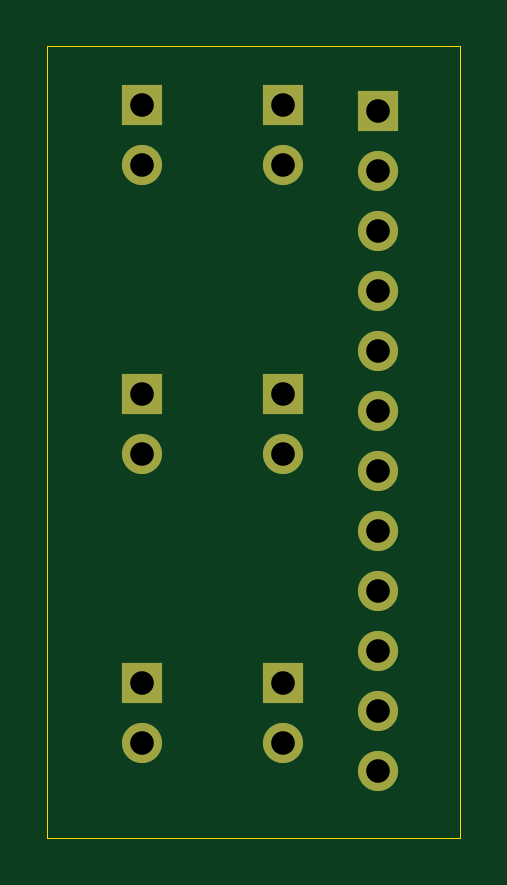
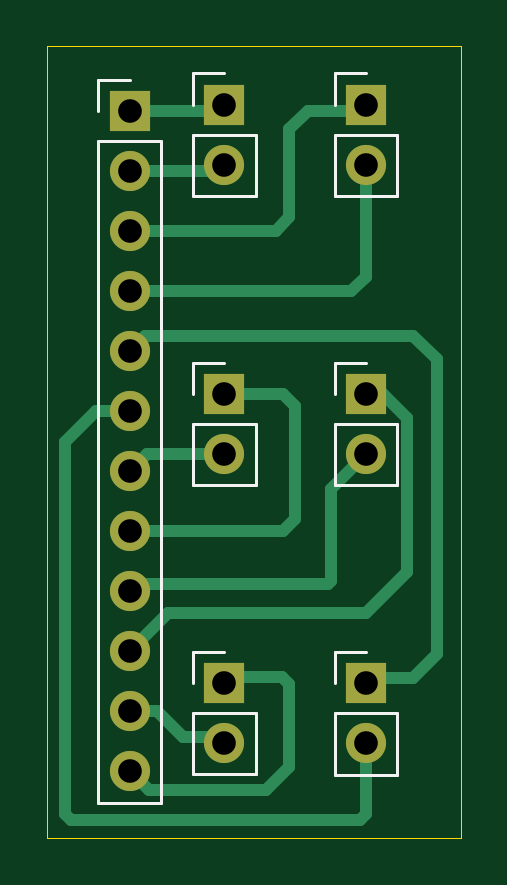
Circuit board: 11 layer files. Board 17.5 x 33.5 mm.
- bottom_copper: Battery_joint-B_Cu.gbr (5039 bytes)
- bottom_mask: Battery_joint-B_Mask.gbr (1367 bytes)
- paste: Battery_joint-B_Paste.gbr (500 bytes)
- bottom_silk: Battery_joint-B_Silkscreen.gbr (2760 bytes)
- outline: Battery_joint-Edge_Cuts.gbr (657 bytes)
- top_copper: Battery_joint-F_Cu.gbr (2135 bytes)
- top_mask: Battery_joint-F_Mask.gbr (1367 bytes)
- paste: Battery_joint-F_Paste.gbr (500 bytes)
- top_silk: Battery_joint-F_Silkscreen.gbr (501 bytes)
- drill: Battery_joint-NPTH.drl (309 bytes)
- drill: Battery_joint-PTH.drl (750 bytes)

=== bottom_copper: Battery_joint-B_Cu.gbr ===
%TF.GenerationSoftware,KiCad,Pcbnew,8.0.4-8.0.4-0~ubuntu24.04.1*%
%TF.CreationDate,2024-09-08T15:52:29+09:00*%
%TF.ProjectId,Battery_joint,42617474-6572-4795-9f6a-6f696e742e6b,rev?*%
%TF.SameCoordinates,Original*%
%TF.FileFunction,Copper,L2,Bot*%
%TF.FilePolarity,Positive*%
%FSLAX46Y46*%
G04 Gerber Fmt 4.6, Leading zero omitted, Abs format (unit mm)*
G04 Created by KiCad (PCBNEW 8.0.4-8.0.4-0~ubuntu24.04.1) date 2024-09-08 15:52:29*
%MOMM*%
%LPD*%
G01*
G04 APERTURE LIST*
%TA.AperFunction,ComponentPad*%
%ADD10R,1.700000X1.700000*%
%TD*%
%TA.AperFunction,ComponentPad*%
%ADD11O,1.700000X1.700000*%
%TD*%
%TA.AperFunction,Conductor*%
%ADD12C,0.500000*%
%TD*%
G04 APERTURE END LIST*
D10*
%TO.P,J6,1,Pin_1*%
%TO.N,VCC4*%
X138250000Y-118975000D03*
D11*
%TO.P,J6,2,Pin_2*%
%TO.N,GND4*%
X138250000Y-121515000D03*
%TD*%
D10*
%TO.P,J3,1,Pin_1*%
%TO.N,VCC1*%
X144250000Y-118960000D03*
D11*
%TO.P,J3,2,Pin_2*%
%TO.N,GND1*%
X144250000Y-121500000D03*
%TD*%
D10*
%TO.P,J2,1,Pin_1*%
%TO.N,VIN*%
X144250000Y-94475000D03*
D11*
%TO.P,J2,2,Pin_2*%
%TO.N,GND*%
X144250000Y-97015000D03*
%TD*%
D10*
%TO.P,J7,1,Pin_1*%
%TO.N,VCC5*%
X138250000Y-94475000D03*
D11*
%TO.P,J7,2,Pin_2*%
%TO.N,GND5*%
X138250000Y-97015000D03*
%TD*%
D10*
%TO.P,J1,1,Pin_1*%
%TO.N,VIN*%
X148250000Y-94750000D03*
D11*
%TO.P,J1,2,Pin_2*%
%TO.N,GND*%
X148250000Y-97290000D03*
%TO.P,J1,3,Pin_3*%
%TO.N,VCC5*%
X148250000Y-99830000D03*
%TO.P,J1,4,Pin_4*%
%TO.N,GND5*%
X148250000Y-102370000D03*
%TO.P,J1,5,Pin_5*%
%TO.N,VCC4*%
X148250000Y-104910000D03*
%TO.P,J1,6,Pin_6*%
%TO.N,GND4*%
X148250000Y-107450000D03*
%TO.P,J1,7,Pin_7*%
%TO.N,GND3*%
X148250000Y-109990000D03*
%TO.P,J1,8,Pin_8*%
%TO.N,VCC3*%
X148250000Y-112530000D03*
%TO.P,J1,9,Pin_9*%
%TO.N,GND2*%
X148250000Y-115070000D03*
%TO.P,J1,10,Pin_10*%
%TO.N,VCC2*%
X148250000Y-117610000D03*
%TO.P,J1,11,Pin_11*%
%TO.N,GND1*%
X148250000Y-120150000D03*
%TO.P,J1,12,Pin_12*%
%TO.N,VCC1*%
X148250000Y-122690000D03*
%TD*%
D10*
%TO.P,J4,1,Pin_1*%
%TO.N,VCC2*%
X138250000Y-106725000D03*
D11*
%TO.P,J4,2,Pin_2*%
%TO.N,GND2*%
X138250000Y-109265000D03*
%TD*%
D10*
%TO.P,J5,1,Pin_1*%
%TO.N,VCC3*%
X144250000Y-106725000D03*
D11*
%TO.P,J5,2,Pin_2*%
%TO.N,GND3*%
X144250000Y-109265000D03*
%TD*%
D12*
%TO.N,VCC4*%
X138250000Y-118750000D02*
X136250000Y-118750000D01*
X136250000Y-118750000D02*
X135250000Y-117750000D01*
X135250000Y-117750000D02*
X135250000Y-105250000D01*
X135250000Y-105250000D02*
X136250000Y-104250000D01*
X147590000Y-104250000D02*
X148250000Y-104910000D01*
X136250000Y-104250000D02*
X147590000Y-104250000D01*
%TO.N,VCC3*%
X144250000Y-106725000D02*
X141775000Y-106725000D01*
X141250000Y-112000000D02*
X141780000Y-112530000D01*
X141775000Y-106725000D02*
X141250000Y-107250000D01*
X141250000Y-107250000D02*
X141250000Y-112000000D01*
X141780000Y-112530000D02*
X148250000Y-112530000D01*
%TO.N,GND2*%
X138250000Y-109265000D02*
X139750000Y-110765000D01*
X139750000Y-110765000D02*
X139750000Y-114640000D01*
X139750000Y-114640000D02*
X139860000Y-114750000D01*
X139860000Y-114750000D02*
X147930000Y-114750000D01*
X147930000Y-114750000D02*
X148250000Y-115070000D01*
%TO.N,VCC2*%
X138250000Y-106725000D02*
X137525000Y-106725000D01*
X137525000Y-106725000D02*
X136500000Y-107750000D01*
X136500000Y-107750000D02*
X136500000Y-114250000D01*
X136500000Y-114250000D02*
X138250000Y-116000000D01*
X138250000Y-116000000D02*
X146640000Y-116000000D01*
X146640000Y-116000000D02*
X148250000Y-117610000D01*
%TO.N,GND1*%
X148250000Y-120150000D02*
X147100000Y-120150000D01*
X147100000Y-120150000D02*
X146000000Y-121250000D01*
X146000000Y-121250000D02*
X144250000Y-121250000D01*
%TO.N,VCC1*%
X148250000Y-122690000D02*
X147440000Y-123500000D01*
X141500000Y-122500000D02*
X141500000Y-119000000D01*
X147440000Y-123500000D02*
X142500000Y-123500000D01*
X142500000Y-123500000D02*
X141500000Y-122500000D01*
X141500000Y-119000000D02*
X141790000Y-118710000D01*
X141790000Y-118710000D02*
X144250000Y-118710000D01*
%TO.N,GND4*%
X138250000Y-124500000D02*
X138500000Y-124750000D01*
X151000000Y-124500000D02*
X151000000Y-108750000D01*
X138250000Y-121515000D02*
X138250000Y-124500000D01*
X149700000Y-107450000D02*
X148250000Y-107450000D01*
X138500000Y-124750000D02*
X150750000Y-124750000D01*
X151000000Y-108750000D02*
X149700000Y-107450000D01*
X150750000Y-124750000D02*
X151000000Y-124500000D01*
%TO.N,VCC5*%
X141500000Y-95500000D02*
X141500000Y-99250000D01*
X140725000Y-94725000D02*
X141500000Y-95500000D01*
X142080000Y-99830000D02*
X148250000Y-99830000D01*
X141500000Y-99250000D02*
X142080000Y-99830000D01*
X138250000Y-94725000D02*
X140725000Y-94725000D01*
%TO.N,GND5*%
X138250000Y-101750000D02*
X138870000Y-102370000D01*
X138870000Y-102370000D02*
X148250000Y-102370000D01*
X138250000Y-97265000D02*
X138250000Y-101750000D01*
%TO.N,GND*%
X148225000Y-97265000D02*
X148250000Y-97290000D01*
X144250000Y-97265000D02*
X148225000Y-97265000D01*
%TO.N,VIN*%
X148250000Y-94750000D02*
X144275000Y-94750000D01*
X144275000Y-94750000D02*
X144250000Y-94725000D01*
%TO.N,GND3*%
X147525000Y-109265000D02*
X148250000Y-109990000D01*
X144250000Y-109265000D02*
X147525000Y-109265000D01*
%TD*%
M02*

=== bottom_mask: Battery_joint-B_Mask.gbr ===
%TF.GenerationSoftware,KiCad,Pcbnew,8.0.4-8.0.4-0~ubuntu24.04.1*%
%TF.CreationDate,2024-09-08T15:52:29+09:00*%
%TF.ProjectId,Battery_joint,42617474-6572-4795-9f6a-6f696e742e6b,rev?*%
%TF.SameCoordinates,Original*%
%TF.FileFunction,Soldermask,Bot*%
%TF.FilePolarity,Negative*%
%FSLAX46Y46*%
G04 Gerber Fmt 4.6, Leading zero omitted, Abs format (unit mm)*
G04 Created by KiCad (PCBNEW 8.0.4-8.0.4-0~ubuntu24.04.1) date 2024-09-08 15:52:29*
%MOMM*%
%LPD*%
G01*
G04 APERTURE LIST*
%ADD10R,1.700000X1.700000*%
%ADD11O,1.700000X1.700000*%
G04 APERTURE END LIST*
D10*
%TO.C,J6*%
X138250000Y-118975000D03*
D11*
X138250000Y-121515000D03*
%TD*%
D10*
%TO.C,J3*%
X144250000Y-118960000D03*
D11*
X144250000Y-121500000D03*
%TD*%
D10*
%TO.C,J2*%
X144250000Y-94475000D03*
D11*
X144250000Y-97015000D03*
%TD*%
D10*
%TO.C,J7*%
X138250000Y-94475000D03*
D11*
X138250000Y-97015000D03*
%TD*%
D10*
%TO.C,J1*%
X148250000Y-94750000D03*
D11*
X148250000Y-97290000D03*
X148250000Y-99830000D03*
X148250000Y-102370000D03*
X148250000Y-104910000D03*
X148250000Y-107450000D03*
X148250000Y-109990000D03*
X148250000Y-112530000D03*
X148250000Y-115070000D03*
X148250000Y-117610000D03*
X148250000Y-120150000D03*
X148250000Y-122690000D03*
%TD*%
D10*
%TO.C,J4*%
X138250000Y-106725000D03*
D11*
X138250000Y-109265000D03*
%TD*%
D10*
%TO.C,J5*%
X144250000Y-106725000D03*
D11*
X144250000Y-109265000D03*
%TD*%
M02*

=== paste: Battery_joint-B_Paste.gbr ===
%TF.GenerationSoftware,KiCad,Pcbnew,8.0.4-8.0.4-0~ubuntu24.04.1*%
%TF.CreationDate,2024-09-08T15:52:29+09:00*%
%TF.ProjectId,Battery_joint,42617474-6572-4795-9f6a-6f696e742e6b,rev?*%
%TF.SameCoordinates,Original*%
%TF.FileFunction,Paste,Bot*%
%TF.FilePolarity,Positive*%
%FSLAX46Y46*%
G04 Gerber Fmt 4.6, Leading zero omitted, Abs format (unit mm)*
G04 Created by KiCad (PCBNEW 8.0.4-8.0.4-0~ubuntu24.04.1) date 2024-09-08 15:52:29*
%MOMM*%
%LPD*%
G01*
G04 APERTURE LIST*
G04 APERTURE END LIST*
M02*

=== bottom_silk: Battery_joint-B_Silkscreen.gbr ===
%TF.GenerationSoftware,KiCad,Pcbnew,8.0.4-8.0.4-0~ubuntu24.04.1*%
%TF.CreationDate,2024-09-08T15:52:29+09:00*%
%TF.ProjectId,Battery_joint,42617474-6572-4795-9f6a-6f696e742e6b,rev?*%
%TF.SameCoordinates,Original*%
%TF.FileFunction,Legend,Bot*%
%TF.FilePolarity,Positive*%
%FSLAX46Y46*%
G04 Gerber Fmt 4.6, Leading zero omitted, Abs format (unit mm)*
G04 Created by KiCad (PCBNEW 8.0.4-8.0.4-0~ubuntu24.04.1) date 2024-09-08 15:52:29*
%MOMM*%
%LPD*%
G01*
G04 APERTURE LIST*
%ADD10C,0.120000*%
G04 APERTURE END LIST*
D10*
%TO.C,J6*%
X136920000Y-120245000D02*
X139580000Y-120245000D01*
X136920000Y-122845000D02*
X136920000Y-120245000D01*
X136920000Y-122845000D02*
X139580000Y-122845000D01*
X138250000Y-117645000D02*
X139580000Y-117645000D01*
X139580000Y-117645000D02*
X139580000Y-118975000D01*
X139580000Y-122845000D02*
X139580000Y-120245000D01*
%TO.C,J3*%
X142920000Y-120230000D02*
X145580000Y-120230000D01*
X142920000Y-122830000D02*
X142920000Y-120230000D01*
X142920000Y-122830000D02*
X145580000Y-122830000D01*
X144250000Y-117630000D02*
X145580000Y-117630000D01*
X145580000Y-117630000D02*
X145580000Y-118960000D01*
X145580000Y-122830000D02*
X145580000Y-120230000D01*
%TO.C,J2*%
X142920000Y-95745000D02*
X145580000Y-95745000D01*
X142920000Y-98345000D02*
X142920000Y-95745000D01*
X142920000Y-98345000D02*
X145580000Y-98345000D01*
X144250000Y-93145000D02*
X145580000Y-93145000D01*
X145580000Y-93145000D02*
X145580000Y-94475000D01*
X145580000Y-98345000D02*
X145580000Y-95745000D01*
%TO.C,J7*%
X136920000Y-95745000D02*
X139580000Y-95745000D01*
X136920000Y-98345000D02*
X136920000Y-95745000D01*
X136920000Y-98345000D02*
X139580000Y-98345000D01*
X138250000Y-93145000D02*
X139580000Y-93145000D01*
X139580000Y-93145000D02*
X139580000Y-94475000D01*
X139580000Y-98345000D02*
X139580000Y-95745000D01*
%TO.C,J1*%
X146920000Y-96020000D02*
X149580000Y-96020000D01*
X146920000Y-124020000D02*
X146920000Y-96020000D01*
X146920000Y-124020000D02*
X149580000Y-124020000D01*
X148250000Y-93420000D02*
X149580000Y-93420000D01*
X149580000Y-93420000D02*
X149580000Y-94750000D01*
X149580000Y-124020000D02*
X149580000Y-96020000D01*
%TO.C,J4*%
X136920000Y-107995000D02*
X139580000Y-107995000D01*
X136920000Y-110595000D02*
X136920000Y-107995000D01*
X136920000Y-110595000D02*
X139580000Y-110595000D01*
X138250000Y-105395000D02*
X139580000Y-105395000D01*
X139580000Y-105395000D02*
X139580000Y-106725000D01*
X139580000Y-110595000D02*
X139580000Y-107995000D01*
%TO.C,J5*%
X142920000Y-107995000D02*
X145580000Y-107995000D01*
X142920000Y-110595000D02*
X142920000Y-107995000D01*
X142920000Y-110595000D02*
X145580000Y-110595000D01*
X144250000Y-105395000D02*
X145580000Y-105395000D01*
X145580000Y-105395000D02*
X145580000Y-106725000D01*
X145580000Y-110595000D02*
X145580000Y-107995000D01*
%TD*%
M02*

=== outline: Battery_joint-Edge_Cuts.gbr ===
%TF.GenerationSoftware,KiCad,Pcbnew,8.0.4-8.0.4-0~ubuntu24.04.1*%
%TF.CreationDate,2024-09-08T15:52:29+09:00*%
%TF.ProjectId,Battery_joint,42617474-6572-4795-9f6a-6f696e742e6b,rev?*%
%TF.SameCoordinates,Original*%
%TF.FileFunction,Profile,NP*%
%FSLAX46Y46*%
G04 Gerber Fmt 4.6, Leading zero omitted, Abs format (unit mm)*
G04 Created by KiCad (PCBNEW 8.0.4-8.0.4-0~ubuntu24.04.1) date 2024-09-08 15:52:29*
%MOMM*%
%LPD*%
G01*
G04 APERTURE LIST*
%TA.AperFunction,Profile*%
%ADD10C,0.050000*%
%TD*%
G04 APERTURE END LIST*
D10*
X134250000Y-92000000D02*
X151750000Y-92000000D01*
X151750000Y-125500000D01*
X134250000Y-125500000D01*
X134250000Y-92000000D01*
M02*

=== top_copper: Battery_joint-F_Cu.gbr ===
%TF.GenerationSoftware,KiCad,Pcbnew,8.0.4-8.0.4-0~ubuntu24.04.1*%
%TF.CreationDate,2024-09-08T15:52:28+09:00*%
%TF.ProjectId,Battery_joint,42617474-6572-4795-9f6a-6f696e742e6b,rev?*%
%TF.SameCoordinates,Original*%
%TF.FileFunction,Copper,L1,Top*%
%TF.FilePolarity,Positive*%
%FSLAX46Y46*%
G04 Gerber Fmt 4.6, Leading zero omitted, Abs format (unit mm)*
G04 Created by KiCad (PCBNEW 8.0.4-8.0.4-0~ubuntu24.04.1) date 2024-09-08 15:52:28*
%MOMM*%
%LPD*%
G01*
G04 APERTURE LIST*
%TA.AperFunction,ComponentPad*%
%ADD10R,1.700000X1.700000*%
%TD*%
%TA.AperFunction,ComponentPad*%
%ADD11O,1.700000X1.700000*%
%TD*%
G04 APERTURE END LIST*
D10*
%TO.P,J6,1,Pin_1*%
%TO.N,VCC4*%
X138250000Y-118975000D03*
D11*
%TO.P,J6,2,Pin_2*%
%TO.N,GND4*%
X138250000Y-121515000D03*
%TD*%
D10*
%TO.P,J3,1,Pin_1*%
%TO.N,VCC1*%
X144250000Y-118960000D03*
D11*
%TO.P,J3,2,Pin_2*%
%TO.N,GND1*%
X144250000Y-121500000D03*
%TD*%
D10*
%TO.P,J2,1,Pin_1*%
%TO.N,VIN*%
X144250000Y-94475000D03*
D11*
%TO.P,J2,2,Pin_2*%
%TO.N,GND*%
X144250000Y-97015000D03*
%TD*%
D10*
%TO.P,J7,1,Pin_1*%
%TO.N,VCC5*%
X138250000Y-94475000D03*
D11*
%TO.P,J7,2,Pin_2*%
%TO.N,GND5*%
X138250000Y-97015000D03*
%TD*%
D10*
%TO.P,J1,1,Pin_1*%
%TO.N,VIN*%
X148250000Y-94750000D03*
D11*
%TO.P,J1,2,Pin_2*%
%TO.N,GND*%
X148250000Y-97290000D03*
%TO.P,J1,3,Pin_3*%
%TO.N,VCC5*%
X148250000Y-99830000D03*
%TO.P,J1,4,Pin_4*%
%TO.N,GND5*%
X148250000Y-102370000D03*
%TO.P,J1,5,Pin_5*%
%TO.N,VCC4*%
X148250000Y-104910000D03*
%TO.P,J1,6,Pin_6*%
%TO.N,GND4*%
X148250000Y-107450000D03*
%TO.P,J1,7,Pin_7*%
%TO.N,GND3*%
X148250000Y-109990000D03*
%TO.P,J1,8,Pin_8*%
%TO.N,VCC3*%
X148250000Y-112530000D03*
%TO.P,J1,9,Pin_9*%
%TO.N,GND2*%
X148250000Y-115070000D03*
%TO.P,J1,10,Pin_10*%
%TO.N,VCC2*%
X148250000Y-117610000D03*
%TO.P,J1,11,Pin_11*%
%TO.N,GND1*%
X148250000Y-120150000D03*
%TO.P,J1,12,Pin_12*%
%TO.N,VCC1*%
X148250000Y-122690000D03*
%TD*%
D10*
%TO.P,J4,1,Pin_1*%
%TO.N,VCC2*%
X138250000Y-106725000D03*
D11*
%TO.P,J4,2,Pin_2*%
%TO.N,GND2*%
X138250000Y-109265000D03*
%TD*%
D10*
%TO.P,J5,1,Pin_1*%
%TO.N,VCC3*%
X144250000Y-106725000D03*
D11*
%TO.P,J5,2,Pin_2*%
%TO.N,GND3*%
X144250000Y-109265000D03*
%TD*%
M02*

=== top_mask: Battery_joint-F_Mask.gbr ===
%TF.GenerationSoftware,KiCad,Pcbnew,8.0.4-8.0.4-0~ubuntu24.04.1*%
%TF.CreationDate,2024-09-08T15:52:29+09:00*%
%TF.ProjectId,Battery_joint,42617474-6572-4795-9f6a-6f696e742e6b,rev?*%
%TF.SameCoordinates,Original*%
%TF.FileFunction,Soldermask,Top*%
%TF.FilePolarity,Negative*%
%FSLAX46Y46*%
G04 Gerber Fmt 4.6, Leading zero omitted, Abs format (unit mm)*
G04 Created by KiCad (PCBNEW 8.0.4-8.0.4-0~ubuntu24.04.1) date 2024-09-08 15:52:29*
%MOMM*%
%LPD*%
G01*
G04 APERTURE LIST*
%ADD10R,1.700000X1.700000*%
%ADD11O,1.700000X1.700000*%
G04 APERTURE END LIST*
D10*
%TO.C,J6*%
X138250000Y-118975000D03*
D11*
X138250000Y-121515000D03*
%TD*%
D10*
%TO.C,J3*%
X144250000Y-118960000D03*
D11*
X144250000Y-121500000D03*
%TD*%
D10*
%TO.C,J2*%
X144250000Y-94475000D03*
D11*
X144250000Y-97015000D03*
%TD*%
D10*
%TO.C,J7*%
X138250000Y-94475000D03*
D11*
X138250000Y-97015000D03*
%TD*%
D10*
%TO.C,J1*%
X148250000Y-94750000D03*
D11*
X148250000Y-97290000D03*
X148250000Y-99830000D03*
X148250000Y-102370000D03*
X148250000Y-104910000D03*
X148250000Y-107450000D03*
X148250000Y-109990000D03*
X148250000Y-112530000D03*
X148250000Y-115070000D03*
X148250000Y-117610000D03*
X148250000Y-120150000D03*
X148250000Y-122690000D03*
%TD*%
D10*
%TO.C,J4*%
X138250000Y-106725000D03*
D11*
X138250000Y-109265000D03*
%TD*%
D10*
%TO.C,J5*%
X144250000Y-106725000D03*
D11*
X144250000Y-109265000D03*
%TD*%
M02*

=== paste: Battery_joint-F_Paste.gbr ===
%TF.GenerationSoftware,KiCad,Pcbnew,8.0.4-8.0.4-0~ubuntu24.04.1*%
%TF.CreationDate,2024-09-08T15:52:29+09:00*%
%TF.ProjectId,Battery_joint,42617474-6572-4795-9f6a-6f696e742e6b,rev?*%
%TF.SameCoordinates,Original*%
%TF.FileFunction,Paste,Top*%
%TF.FilePolarity,Positive*%
%FSLAX46Y46*%
G04 Gerber Fmt 4.6, Leading zero omitted, Abs format (unit mm)*
G04 Created by KiCad (PCBNEW 8.0.4-8.0.4-0~ubuntu24.04.1) date 2024-09-08 15:52:29*
%MOMM*%
%LPD*%
G01*
G04 APERTURE LIST*
G04 APERTURE END LIST*
M02*

=== top_silk: Battery_joint-F_Silkscreen.gbr ===
%TF.GenerationSoftware,KiCad,Pcbnew,8.0.4-8.0.4-0~ubuntu24.04.1*%
%TF.CreationDate,2024-09-08T15:52:29+09:00*%
%TF.ProjectId,Battery_joint,42617474-6572-4795-9f6a-6f696e742e6b,rev?*%
%TF.SameCoordinates,Original*%
%TF.FileFunction,Legend,Top*%
%TF.FilePolarity,Positive*%
%FSLAX46Y46*%
G04 Gerber Fmt 4.6, Leading zero omitted, Abs format (unit mm)*
G04 Created by KiCad (PCBNEW 8.0.4-8.0.4-0~ubuntu24.04.1) date 2024-09-08 15:52:29*
%MOMM*%
%LPD*%
G01*
G04 APERTURE LIST*
G04 APERTURE END LIST*
M02*

=== drill: Battery_joint-NPTH.drl ===
M48
; DRILL file {KiCad 8.0.4-8.0.4-0~ubuntu24.04.1} date 2024-09-08T15:52:31+0900
; FORMAT={-:-/ absolute / inch / decimal}
; #@! TF.CreationDate,2024-09-08T15:52:31+09:00
; #@! TF.GenerationSoftware,Kicad,Pcbnew,8.0.4-8.0.4-0~ubuntu24.04.1
; #@! TF.FileFunction,NonPlated,1,2,NPTH
FMAT,2
INCH
%
G90
G05
M30

=== drill: Battery_joint-PTH.drl ===
M48
; DRILL file {KiCad 8.0.4-8.0.4-0~ubuntu24.04.1} date 2024-09-08T15:52:31+0900
; FORMAT={-:-/ absolute / inch / decimal}
; #@! TF.CreationDate,2024-09-08T15:52:31+09:00
; #@! TF.GenerationSoftware,Kicad,Pcbnew,8.0.4-8.0.4-0~ubuntu24.04.1
; #@! TF.FileFunction,Plated,1,2,PTH
FMAT,2
INCH
; #@! TA.AperFunction,Plated,PTH,ComponentDrill
T1C0.0394
%
G90
G05
T1
X5.4429Y-3.7195
X5.4429Y-3.8195
X5.4429Y-4.2018
X5.4429Y-4.3018
X5.4429Y-4.6841
X5.4429Y-4.7841
X5.6791Y-3.7195
X5.6791Y-3.8195
X5.6791Y-4.2018
X5.6791Y-4.3018
X5.6791Y-4.6835
X5.6791Y-4.7835
X5.8366Y-3.7303
X5.8366Y-3.8303
X5.8366Y-3.9303
X5.8366Y-4.0303
X5.8366Y-4.1303
X5.8366Y-4.2303
X5.8366Y-4.3303
X5.8366Y-4.4303
X5.8366Y-4.5303
X5.8366Y-4.6303
X5.8366Y-4.7303
X5.8366Y-4.8303
M30

